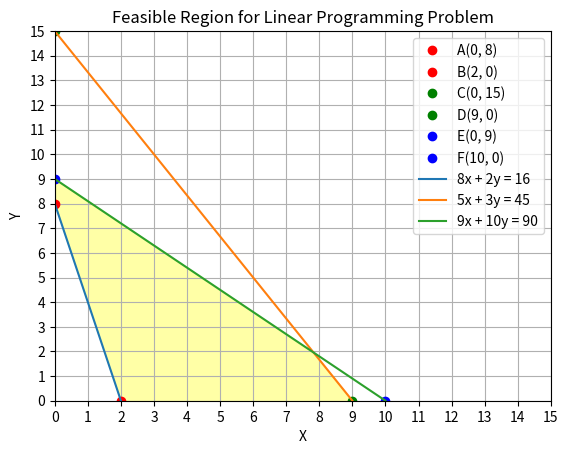

Recreate this plot in Python.
# Problem 3 Solution :
import numpy as np
import matplotlib.pyplot as plt

# Calculate the Points for x = 0 then y and y = 0 then x
A = (0, 8)
B = (2, 0)
C = (0, 15)
D = (9, 0)
E = (0, 9)
F = (10, 0)

# Plot points
plt.plot(*A, 'ro', label='A(0, 8)')
plt.plot(*B, 'ro', label='B(2, 0)')
plt.plot(*C, 'go', label='C(0, 15)')
plt.plot(*D, 'go', label='D(9, 0)')
plt.plot(*E, 'bo', label='E(0, 9)')
plt.plot(*F, 'bo', label='F(10, 0)')

# Draw lines
plt.plot([A[0], B[0]], [A[1], B[1]], label='8x + 2y = 16')
plt.plot([C[0], D[0]], [C[1], D[1]], label='5x + 3y = 45')
plt.plot([E[0], F[0]], [E[1], F[1]], label='9x + 10y = 90')

# Plot feasible region
x = np.linspace(0, 20,200)
y1 = (16 - 8*x) / 2
y2 = (45 - 5*x) / 3
y3 = (90 - 9*x) / 10
plt.fill_between(x, y1, np.minimum(y2, y3), where=(y2 >= 0) & (y3 >= 0) & (y1 <= np.minimum(y2, y3)), color='yellow', alpha=0.35)

# Plot settings
plt.xlabel('X')
plt.ylabel('Y')
plt.xlim(0, 15)
plt.ylim(0, 15)
plt.xticks(np.arange(0, 16, step=1))
plt.yticks(np.arange(0, 16, step=1))
plt.title('Feasible Region for Linear Programming Problem')
plt.grid()
plt.legend()
plt.axis() # Set aspect ratio to square
plt.show()